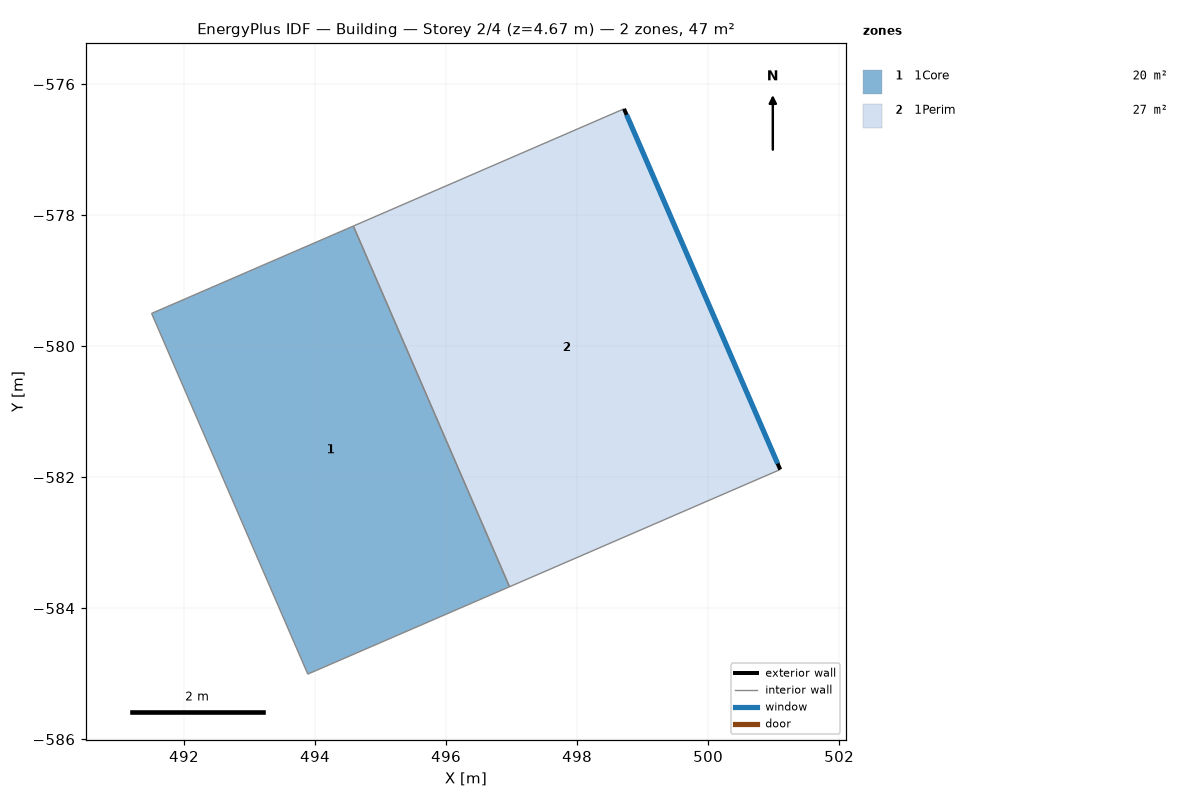
=== STOREY PLAN SPEC (per zone: floor XY polygon, exterior-wall plan segments, windows/doors) ===
zone 1: 1Core  (20.1 m²)
  floor: (496.97, -583.67) (493.89, -585.01) (491.50, -579.50) (494.58, -578.17)
  interior walls: 4
zone 2: 1Perim  (27.0 m²)
  floor: (501.10, -581.88) (496.97, -583.67) (494.58, -578.17) (498.72, -576.38)
  exterior wall: (498.72, -576.38) – (501.10, -581.88)  [6.0 m]
    window: (498.76, -576.47) – (501.06, -581.79)  [16.8 m²]
  interior walls: 3

=== DERIVED (storey summary) ===
Building: Building
Storey: 2 of 4  (floor level z = 4.67 m)
Storey gross floor area: 47.1 m²
Zones on this storey: 2
  - 1Core: floor 20.1 m²
  - 1Perim: floor 27.0 m²; exterior wall 6.0 m (28.1 m²); 1 window(s) 16.8 m²; WWR 60.0%
Zone adjacency (shared interzone walls):
  - 1Core ↔ 1Perim